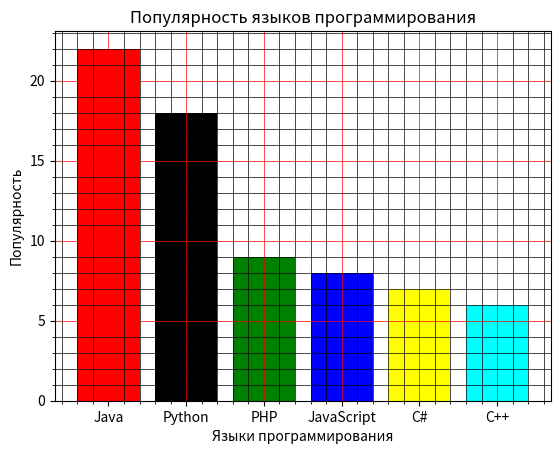

Here is the Python script that generated this plot:
import matplotlib.pyplot as plt
import numpy as np

x = ['Java', 'Python', 'PHP', 'JavaScript', 'C#', 'C++']
y = np.array([22, 18, 9, 8, 7, 6])

plt.xlabel('Языки программирования')
plt.ylabel('Популярность')
plt.title('Популярность языков программирования')

plt.minorticks_on()
plt.grid(which='major', color='red', linewidth='0.5')
plt.grid(which='minor', color='black', linewidth='0.5')

plt.bar(x, y, color=['r', 'k', 'g', 'b', 'yellow', 'cyan'])
plt.show()
